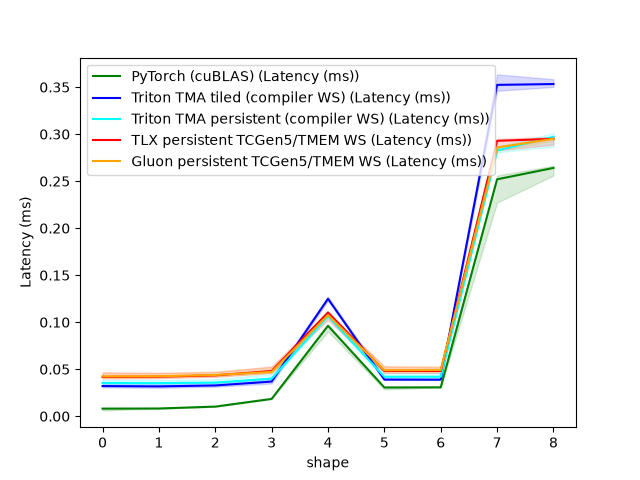

Data behind this chart, as committed beside it:
shape, PyTorch (cuBLAS) (Latency (ms)), Triton TMA tiled (compiler WS) (Latency …, Triton TMA persistent (compiler WS) (Lat…, TLX persistent TCGen5/TMEM WS (Latency (…, Gluon persistent TCGen5/TMEM WS (Latency…
256x256x256, 0.008128, 0.03213, 0.03539, 0.04186, 0.04238
512x512x512, 0.008256, 0.03178, 0.03523, 0.04211, 0.04256
1024x1024x1024, 0.01027, 0.03277, 0.03578, 0.04349, 0.0439
2048x2048x2048, 0.01846, 0.0369, 0.03997, 0.04813, 0.04717
4096x4096x4096, 0.09629, 0.125, 0.1066, 0.1104, 0.1076
1024x4096x4096, 0.03066, 0.03894, 0.04198, 0.04819, 0.04896
4096x1024x4096, 0.03075, 0.03891, 0.04202, 0.04816, 0.04918
4096x11008x4096, 0.252, 0.3524, 0.2827, 0.2929, 0.2858
4096x4096x11008, 0.2641, 0.3533, 0.2971, 0.295, 0.2951
